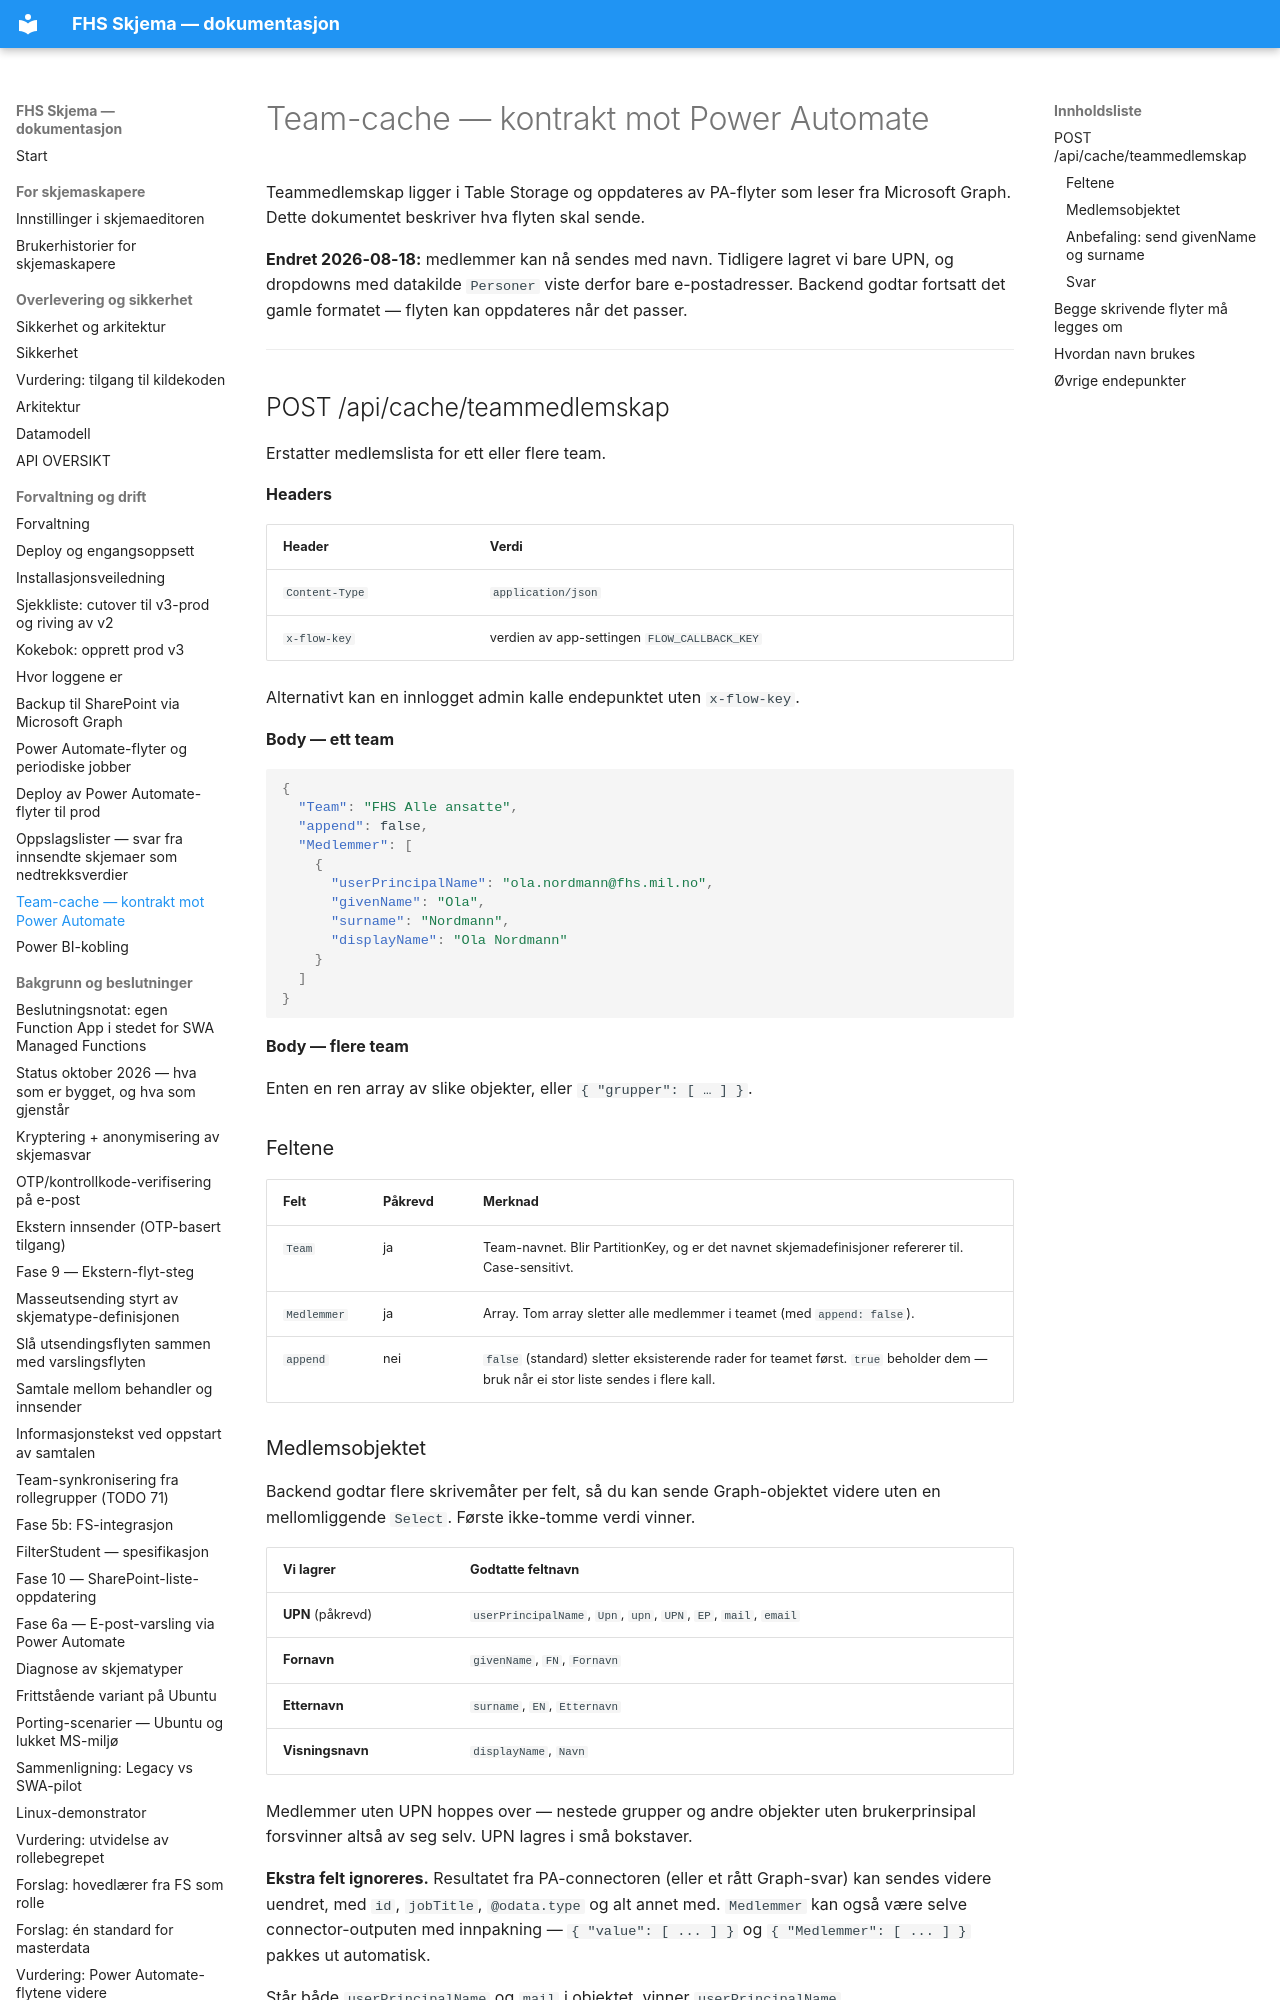

repository: jachrist/skjema-swa · page: TEAM-CACHE-KONTRAKT.html · generator: mkdocs

# Team-cache — kontrakt mot Power Automate

Teammedlemskap ligger i Table Storage og oppdateres av PA-flyter som leser fra
Microsoft Graph. Dette dokumentet beskriver hva flyten skal sende.

**Endret 2026-08-18:** medlemmer kan nå sendes med navn. Tidligere lagret vi
bare UPN, og dropdowns med datakilde `Personer` viste derfor bare
e-postadresser. Backend godtar fortsatt det gamle formatet — flyten kan
oppdateres når det passer.

---

## POST /api/cache/teammedlemskap

Erstatter medlemslista for ett eller flere team.

**Headers**

| Header | Verdi |
|---|---|
| `Content-Type` | `application/json` |
| `x-flow-key` | verdien av app-settingen `FLOW_CALLBACK_KEY` |

Alternativt kan en innlogget admin kalle endepunktet uten `x-flow-key`.

**Body — ett team**

```json
{
  "Team": "FHS Alle ansatte",
  "append": false,
  "Medlemmer": [
    {
      "userPrincipalName": "ola.nordmann@fhs.mil.no",
      "givenName": "Ola",
      "surname": "Nordmann",
      "displayName": "Ola Nordmann"
    }
  ]
}
```

**Body — flere team**

Enten en ren array av slike objekter, eller `{ "grupper": [ … ] }`.

### Feltene

| Felt | Påkrevd | Merknad |
|---|---|---|
| `Team` | ja | Team-navnet. Blir PartitionKey, og er det navnet skjemadefinisjoner refererer til. Case-sensitivt. |
| `Medlemmer` | ja | Array. Tom array sletter alle medlemmer i teamet (med `append: false`). |
| `append` | nei | `false` (standard) sletter eksisterende rader for teamet først. `true` beholder dem — bruk når ei stor liste sendes i flere kall. |

### Medlemsobjektet

Backend godtar flere skrivemåter per felt, så du kan sende Graph-objektet
videre uten en mellomliggende `Select`. Første ikke-tomme verdi vinner.

| Vi lagrer | Godtatte feltnavn |
|---|---|
| **UPN** (påkrevd) | `userPrincipalName`, `Upn`, `upn`, `UPN`, `EP`, `mail`, `email` |
| **Fornavn** | `givenName`, `FN`, `Fornavn` |
| **Etternavn** | `surname`, `EN`, `Etternavn` |
| **Visningsnavn** | `displayName`, `Navn` |

Medlemmer uten UPN hoppes over — nestede grupper og andre objekter uten
brukerprinsipal forsvinner altså av seg selv. UPN lagres i små bokstaver.

**Ekstra felt ignoreres.** Resultatet fra PA-connectoren (eller et rått
Graph-svar) kan sendes videre uendret, med `id`, `jobTitle`, `@odata.type` og
alt annet med. `Medlemmer` kan også være selve connector-outputen med
innpakning — `{ "value": [ ... ] }` og `{ "Medlemmer": [ ... ] }` pakkes ut
automatisk.

Står både `userPrincipalName` og `mail` i objektet, vinner `userPrincipalName`.

En ren streng godtas fortsatt som medlem og tolkes som UPN uten navn:

```json
{ "Team": "SKSK Stab", "Medlemmer": ["ola.nordmann@fhs.mil.no"] }
```
